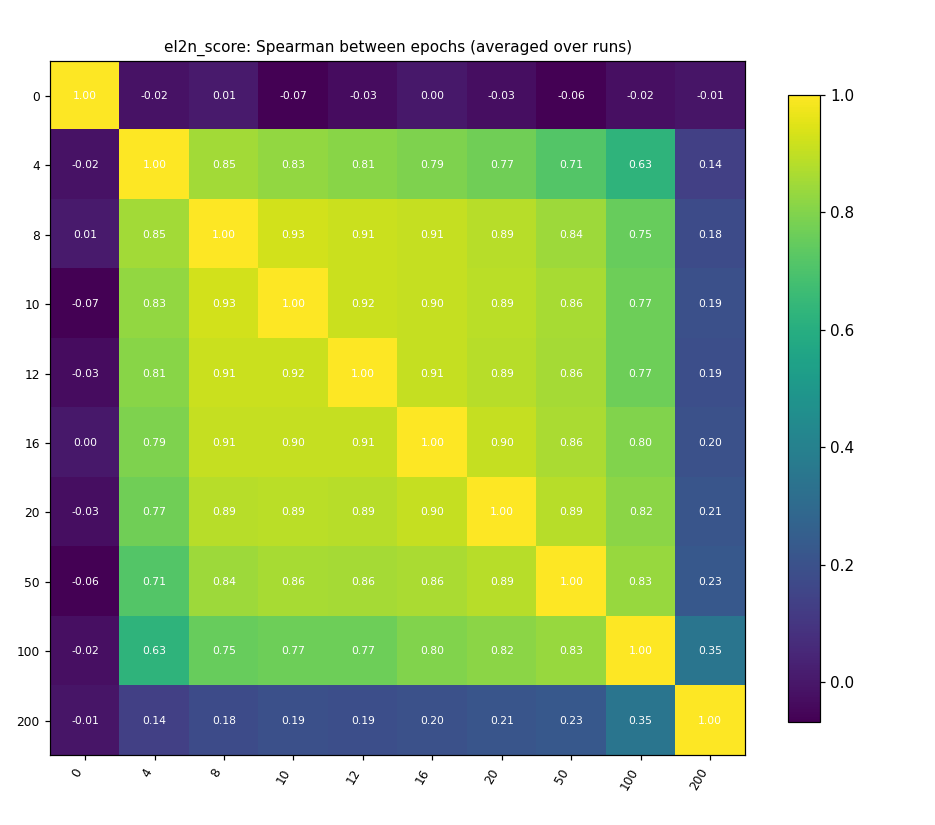

Values plotted in this chart, from the file beside it:
, 0, 4, 8, 10, 12, 16, 20, 50, 100, 200
0, 1, -0.01715, 0.008885, -0.06751, -0.03322, 0.001165, -0.02626, -0.06384, -0.02453, -0.006308
4, -0.01715, 1.0, 0.854, 0.8255, 0.8089, 0.7945, 0.7678, 0.7138, 0.6268, 0.1353
8, 0.008885, 0.854, 1.0, 0.9287, 0.914, 0.9073, 0.8868, 0.8416, 0.753, 0.1765
10, -0.06751, 0.8255, 0.9287, 1.0, 0.916, 0.9049, 0.8915, 0.8597, 0.7665, 0.1932
12, -0.03322, 0.8089, 0.914, 0.916, 1.0, 0.9058, 0.8871, 0.8572, 0.7654, 0.1897
16, 0.001165, 0.7945, 0.9073, 0.9049, 0.9058, 1.0, 0.9042, 0.8643, 0.7963, 0.1977
20, -0.02626, 0.7678, 0.8868, 0.8915, 0.8871, 0.9042, 1, 0.8859, 0.8154, 0.2137
50, -0.06384, 0.7138, 0.8416, 0.8597, 0.8572, 0.8643, 0.8859, 1.0, 0.8334, 0.2255
100, -0.02453, 0.6268, 0.753, 0.7665, 0.7654, 0.7963, 0.8154, 0.8334, 1.0, 0.3461
200, -0.006308, 0.1353, 0.1765, 0.1932, 0.1897, 0.1977, 0.2137, 0.2255, 0.3461, 1.0
